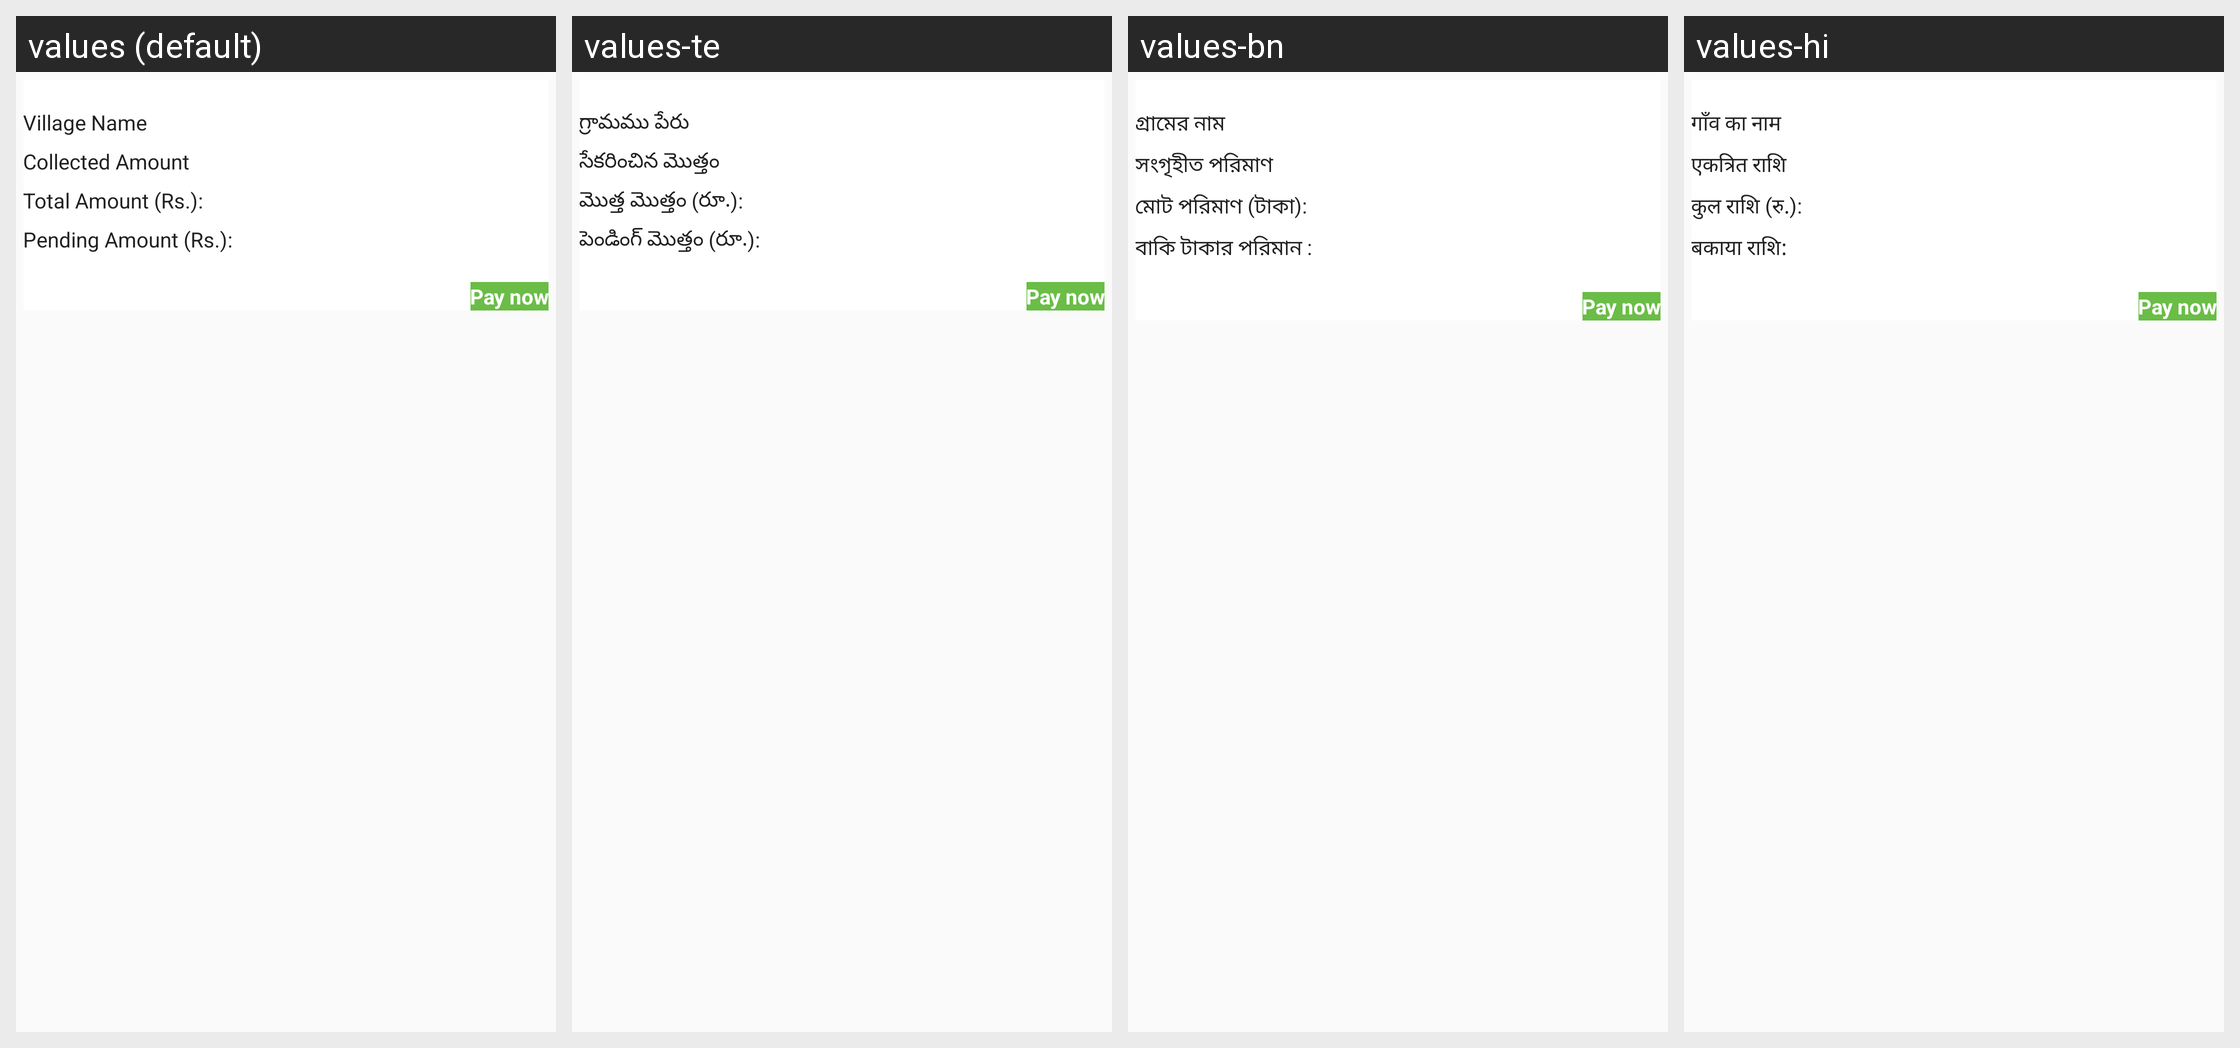

Strings drawn on this Android screen and how each of the app's shown locales translates them:
Android screen res/layout/payment_detail_row.xml rendered under 4 locales, left to right: values (default), values-te, values-bn, values-hi. Device: Nexus 5 (rendered at 1080×1920; each locale shown at half size, 540×960, under a caption strip naming it); theme AppTheme.
Other locales in the repository, not shown: values-gu, values-mr.
Strings drawn on this screen, with the default value and each locale's value (text and hints the layout hard-codes, and strings that could not be matched under every locale, appear in the picture but are not listed):

VillageName
  values: Village Name
  values-te: గ్రామము పేరు
  values-bn: গ্রামের নাম
  values-hi: गाँव का नाम

collected_amount
  values: Collected Amount
  values-te: సేకరించిన మొత్తం
  values-bn: সংগৃহীত পরিমাণ
  values-hi: एकत्रित राशि

total_amount_rs
  values: Total Amount (Rs.):
  values-te: మొత్త మొత్తం (రూ.):
  values-bn: মোট পরিমাণ (টাকা):
  values-hi: कुल राशि (रु.):

pending_amount_rs
  values: Pending Amount (Rs.):
  values-te: పెండింగ్ మొత్తం (రూ.):
  values-bn: বাকি টাকার পরিমান :
  values-hi: बकाया राशि:
